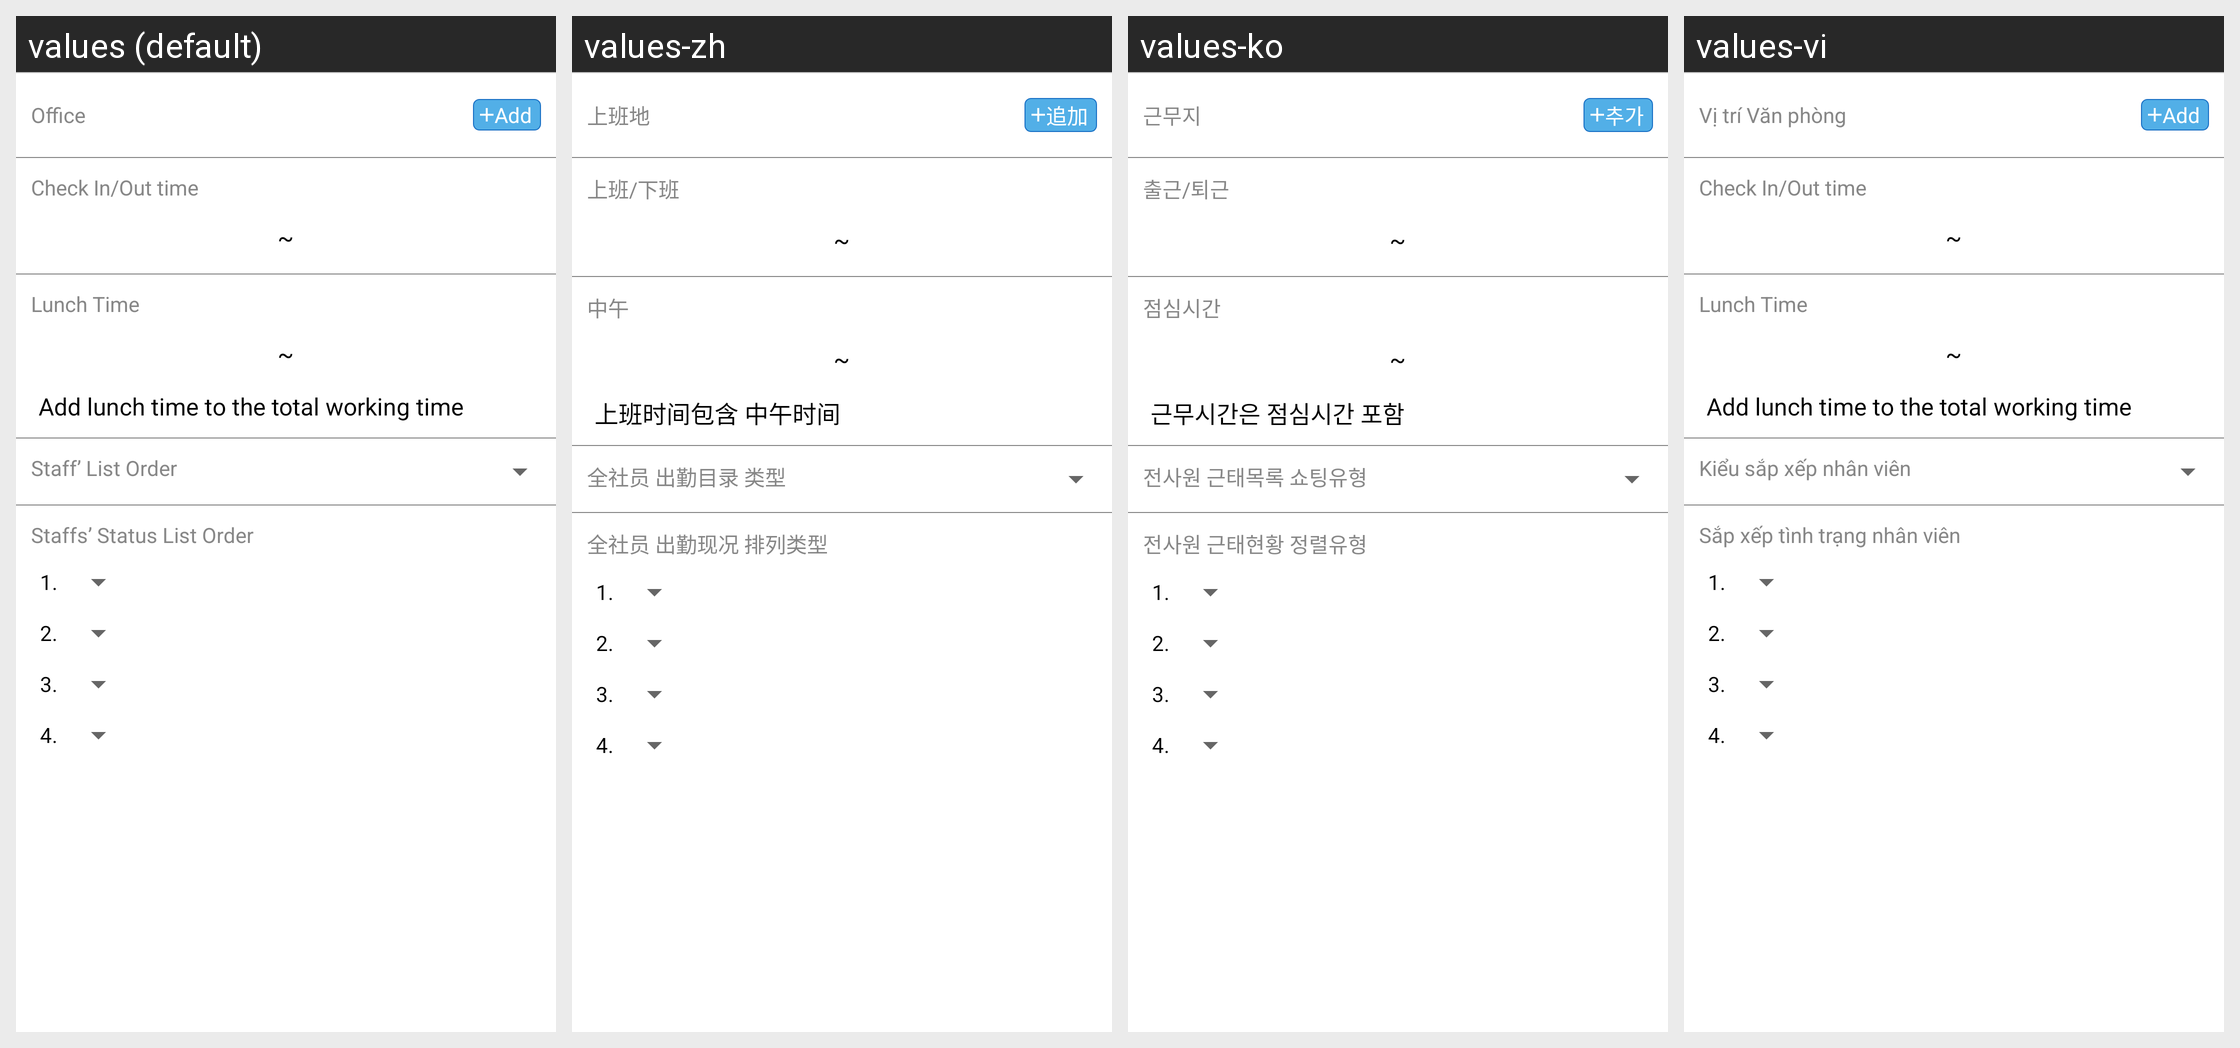

The same Android screen rendered under several of its app's locales, left to right. List the strings drawn on it with the default value and each locale's translation.
Android screen res/layout/fragment_setting.xml rendered under 4 locales, left to right: values (default), values-zh, values-ko, values-vi. Device: Nexus 5 (rendered at 1080×1920; each locale shown at half size, 540×960, under a caption strip naming it); theme AppTheme.
Strings drawn on this screen, with the default value and each locale's value (text and hints the layout hard-codes, and strings that could not be matched under every locale, appear in the picture but are not listed):

string_settig_office
  values: Office
  values-zh: 上班地
  values-ko: 근무지
  values-vi: Vị trí Văn phòng

add_setting
  values: Add
  values-zh: 追加
  values-ko: 추가
  values-vi: Add

string_setting_check_time
  values: Check In/Out time
  values-zh: 上班/下班
  values-ko: 출근/퇴근
  values-vi: Check In/Out time

string_setting_time_space
  values: ~
  values-zh: ~
  values-ko: ~
  values-vi: ~

string_setting_lunch_time
  values: Lunch Time
  values-zh: 中午
  values-ko: 점심시간
  values-vi: Lunch Time

string_setting_lunch_time_in_working
  values: Add lunch time to the total working time
  values-zh: 上班时间包含 中午时间
  values-ko: 근무시간은 점심시간 포함
  values-vi: Add lunch time to the total working time

all_employees_sort_type
  values: Staff’ List Order
  values-zh: 全社员 出勤目录 类型
  values-ko: 전사원 근태목록 쇼팅유형
  values-vi: Kiểu sắp xếp nhân viên

current_status_order
  values: Staffs’ Status List Order
  values-zh: 全社员 出勤现况 排列类型
  values-ko: 전사원 근태현황 정렬유형
  values-vi: Sắp xếp tình trạng nhân viên
